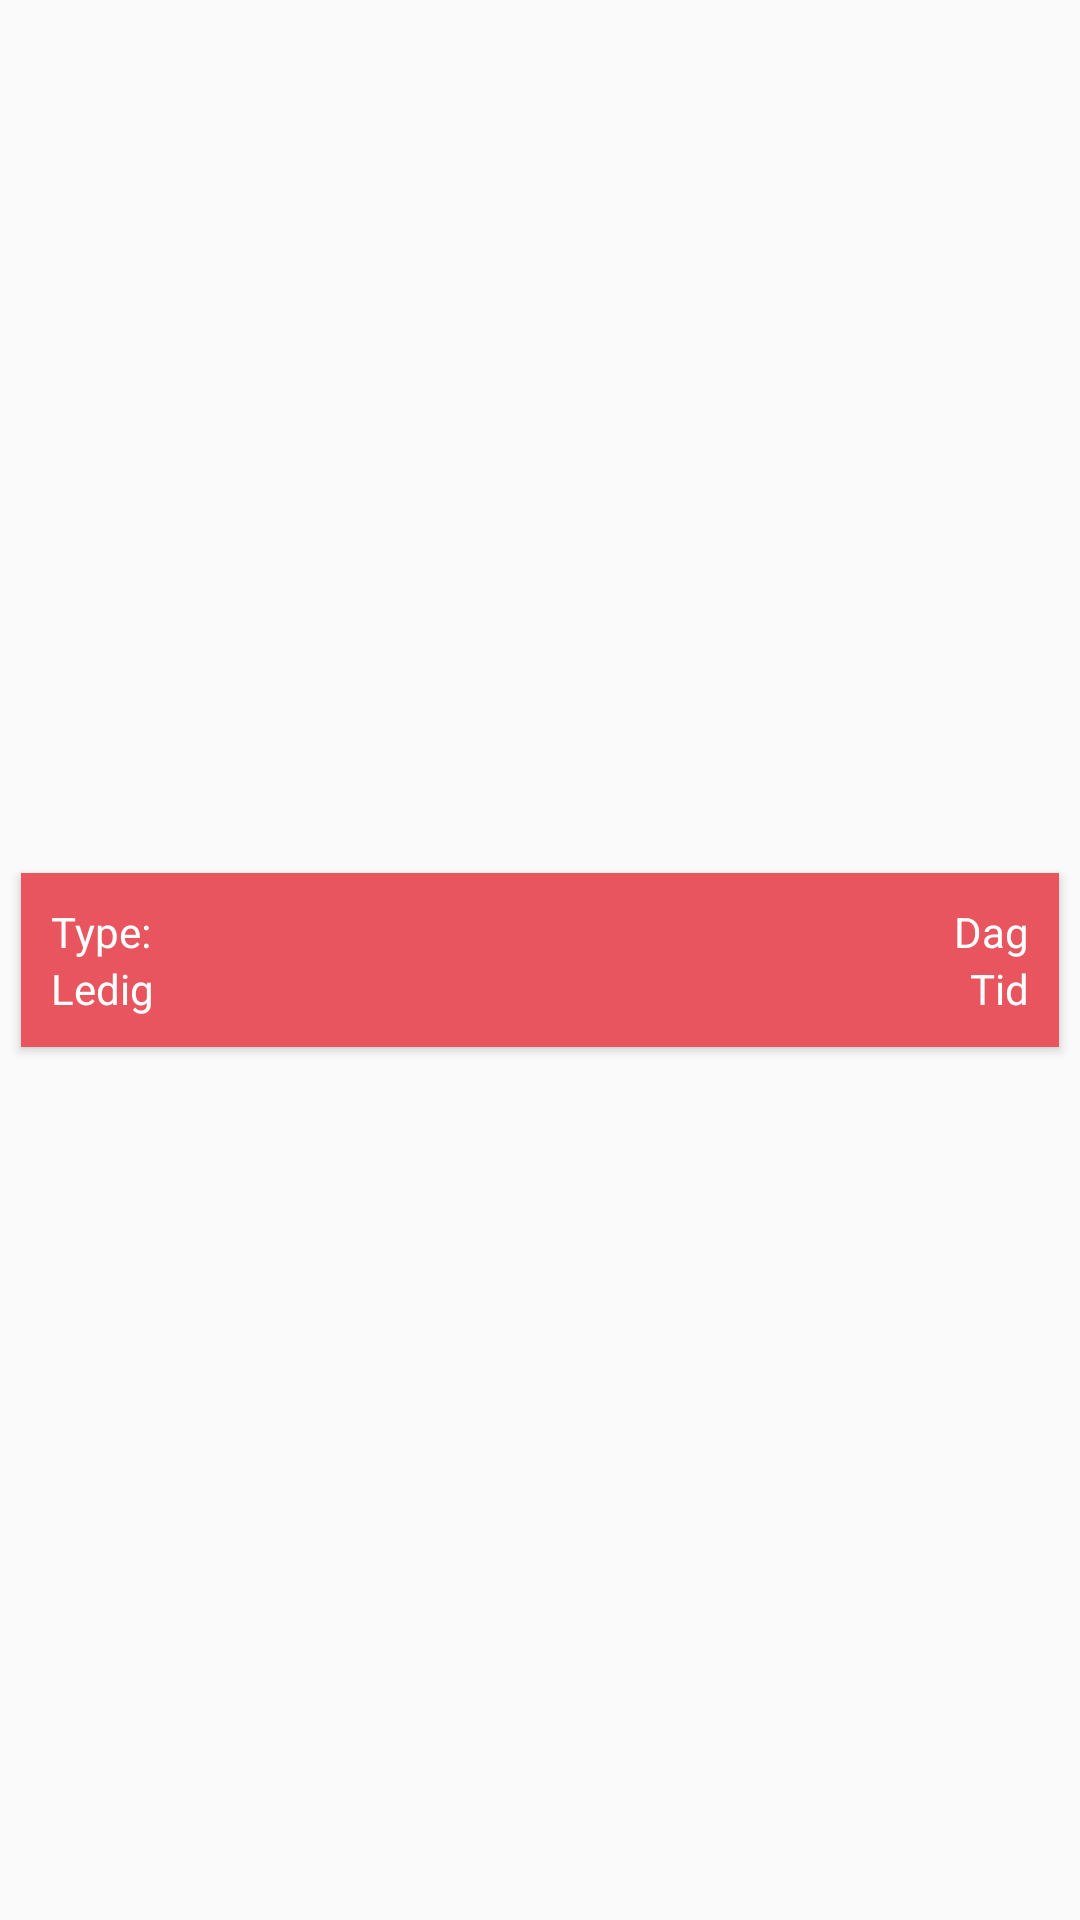

Here is an Android app screen rendered from its layout file. Give the layout XML and the strings, colors and styles it references.
<!-- AndroidManifest.xml: application theme AppTheme -->
<!-- res/layout/event_item.xml -->
<?xml version="1.0" encoding="utf-8"?>
<LinearLayout
    android:layout_height="wrap_content"
    android:layout_width="match_parent"
    xmlns:android="http://schemas.android.com/apk/res/android"
    >

    <android.support.v7.widget.CardView
        xmlns:android="http://schemas.android.com/apk/res/android"
        xmlns:card="http://schemas.android.com/apk/res-auto"
        android:id="@+id/card_view"
        android:layout_gravity="center"
        android:layout_width="match_parent"
        android:layout_height="wrap_content"
        card:cardUseCompatPadding="true"
        card:cardCornerRadius="0dp"
        card:cardBackgroundColor="@android:color/white"
        card:cardElevation="2sp"
        android:layout_margin="5dp"
        >

        <LinearLayout
            android:orientation="vertical"
            android:layout_width="match_parent"
            android:layout_height="wrap_content">

            <RelativeLayout
                android:layout_height="match_parent"
                android:layout_width="match_parent"
                android:id="@+id/eventItem"
                android:padding="10dp"
                android:background="#ffe9555f">

                <TextView
                    android:layout_width="wrap_content"
                    android:layout_height="wrap_content"
                    android:id="@+id/subject"
                    android:text="Type:"
                    android:textColor="#ffffffff" />

                <TextView
                    android:layout_width="wrap_content"
                    android:layout_height="wrap_content"
                    android:id="@+id/remainingSpots"
                    android:text="Ledig"
                    android:layout_below="@id/subject"
                    android:textColor="#ffffffff" />

                <TextView
                    android:layout_width="wrap_content"
                    android:layout_height="wrap_content"
                    android:id="@+id/day"
                    android:text="Dag"
                    android:layout_alignParentEnd="true"
                    android:layout_alignParentRight="true"
                    android:textColor="#ffffffff" />

                <TextView
                    android:layout_width="wrap_content"
                    android:layout_height="wrap_content"
                    android:id="@+id/date"
                    android:text="Tid"
                    android:layout_below="@id/day"
                    android:layout_alignParentRight="true"
                    android:textColor="#ffffffff" />

            </RelativeLayout>
        </LinearLayout>
    </android.support.v7.widget.CardView>
</LinearLayout>
<!-- resources referenced by this layout -->
<resources>
  <style name="AppTheme" parent="Theme.AppCompat.Light.NoActionBar">
          <item name="colorPrimary">@color/ColorPrimary</item>
          <item name="colorPrimaryDark">@color/ColorPrimaryDark</item>
          <item name="android:windowNoTitle">true</item>
          <item name="windowActionBar">false</item>
          <item name="android:windowContentTransitions">true</item>
          <item name="android:statusBarColor">@color/black</item>
          <item name="theme">@style/ThemeOverlay.AppCompat.Dark</item>
      </style>
  <color name="ColorPrimary">#ff262626</color>
  <color name="ColorPrimaryDark">#1A1A1A</color>
  <color name="black">#000</color>
</resources>
